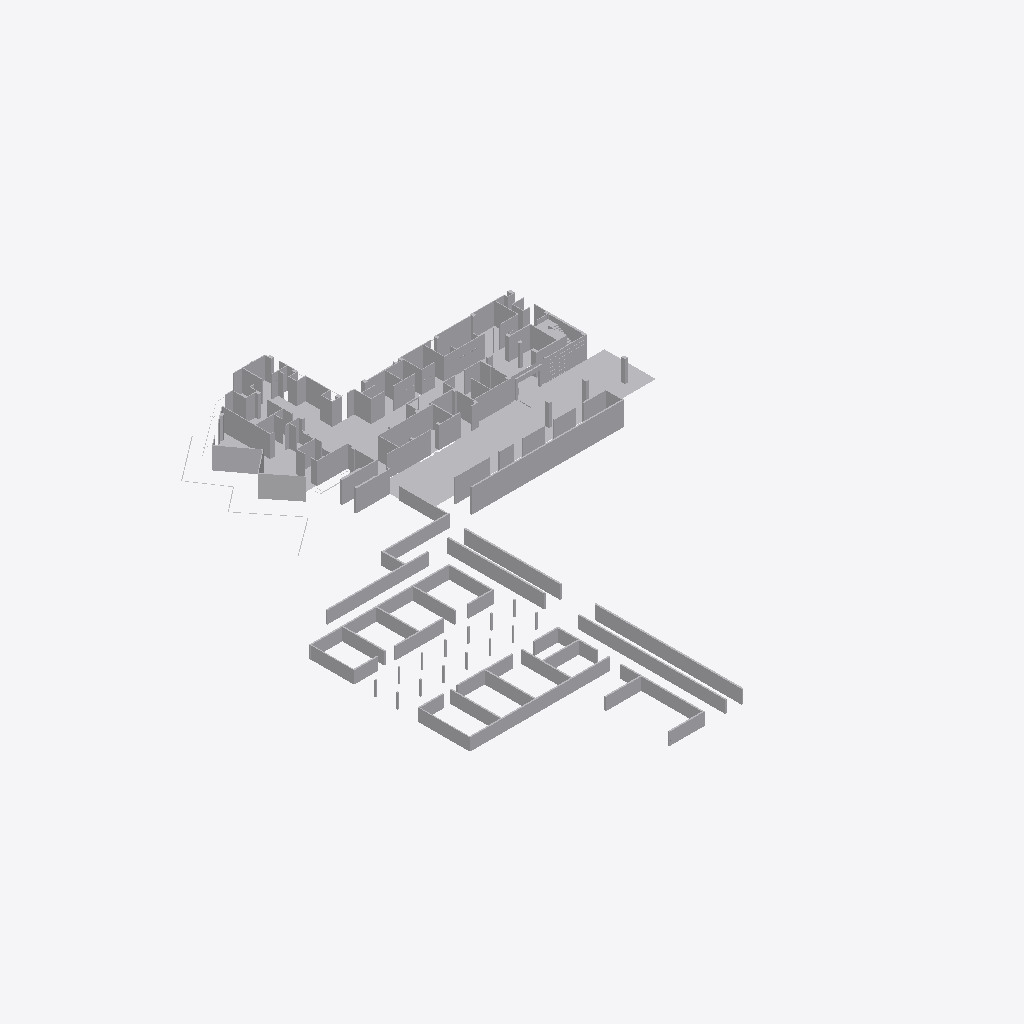
Isometric view of an IFC building model (IFC-SPF (STEP), schema IFC2X3, length unit millimetre), seen from the south-west, elements coloured by IFC class (only those large enough to see are counted): 57 other elements (light grey).
Extent 67.0 m × 85.8 m × 6.7 m (x, y, z). Storeys (1): Default Building Storey at 0.00 m. Elements (59): 59 IfcBuildingElementProxy.

HEADER;
FILE_DESCRIPTION(('ViewDefinition [CoordinationView]'),'2;1');
FILE_NAME('','2026-06-17T18:54:46',(''),(''),'','SketchUp Pro 2015','');
FILE_SCHEMA(('IFC2X3'));
ENDSEC;
DATA;
#1=IFCPROJECT('345DCrjQDAYfgBQqJXniyp',#2,'Default Project','Description of Default Project',$,$,$,(#20),#7);
#24=IFCSITE('1SYCi6K_T4NAm_FVzaKlmT',#2,'Default Site','Description of Default Site',$,#25,$,$,.ELEMENT.,(24,28,0),(54,25,0),10.0,$,$);
#30=IFCBUILDING('1yWSgoEhjF7wb_R3XdhkSK',#2,'Default Building','Description of Default Building',$,#31,$,$,.ELEMENT.,$,$,#36);
#37=IFCBUILDINGSTOREY('3cMAwe3CfFZBfBosKRo8h5',#2,'Default Building Storey','Description of Default Building Storey',$,#38,$,$,.ELEMENT.,0.0);
#1105=IFCBUILDINGELEMENTPROXY('0UGDRa4W56WB4gzFuQqgBE',#2,'Object','Description of Object',$,#1106,#1111,$,$);
#61019=IFCBUILDINGELEMENTPROXY('0ZLciXjXX6N9LSeN4E3P4Q',#2,'Object','Description of Object',$,#61020,#61025,$,$);
#54772=IFCBUILDINGELEMENTPROXY('3S_myMTOb9bhwBAq2OzAnE',#2,'Object','Description of Object',$,#54773,#54778,$,$);
#54567=IFCBUILDINGELEMENTPROXY('20Cf9FcNf7yeFdDOX9x0zQ',#2,'Object','Description of Object',$,#54568,#54573,$,$);
#53829=IFCBUILDINGELEMENTPROXY('3$emYhW2P6XRdRGUMwCVl8',#2,'Object','Description of Object',$,#53830,#53835,$,$);
#53501=IFCBUILDINGELEMENTPROXY('3h_67SX3T6AgYTsiOlctIZ',#2,'Object','Description of Object',$,#53502,#53507,$,$);
#53706=IFCBUILDINGELEMENTPROXY('2fMAIFf2X9pOEyg8yxX3Af',#2,'Object','Description of Object',$,#53707,#53712,$,$);
#52886=IFCBUILDINGELEMENTPROXY('3BTgUjbHL8SeN8xgAjnEE7',#2,'Object','Description of Object',$,#52887,#52892,$,$);
#54198=IFCBUILDINGELEMENTPROXY('370S8nnXb2Gu3tM0ZqJFvP',#2,'Object','Description of Object',$,#54199,#54204,$,$);
#52927=IFCBUILDINGELEMENTPROXY('3zs3i6t459DPt98aiV2qBF',#2,'Object','Description of Object',$,#52928,#52933,$,$);
#53419=IFCBUILDINGELEMENTPROXY('08MlUQz2D0dPn44rGNcd_e',#2,'Object','Description of Object',$,#53420,#53425,$,$);
#53296=IFCBUILDINGELEMENTPROXY('01aEulI19E$xO_oO8MQFoq',#2,'Object','Description of Object',$,#53297,#53302,$,$);
#54280=IFCBUILDINGELEMENTPROXY('3szH1zkTHCauAz0TdUacy5',#2,'Object','Description of Object',$,#54281,#54286,$,$);
#53993=IFCBUILDINGELEMENTPROXY('3KDdSzjaPEgBRYc5ty0So2',#2,'Object','Description of Object',$,#53994,#53999,$,$);
#53542=IFCBUILDINGELEMENTPROXY('0QX2gAwAT9WB53$HiIrSVm',#2,'Object','Description of Object',$,#53543,#53548,$,$);
#54362=IFCBUILDINGELEMENTPROXY('2yruhXPa5C6xF3eLbTg3aK',#2,'Object','Description of Object',$,#54363,#54368,$,$);
#53460=IFCBUILDINGELEMENTPROXY('2O35PYMbn4Kg0PKv2nTW29',#2,'Object','Description of Object',$,#53461,#53466,$,$);
#52640=IFCBUILDINGELEMENTPROXY('1XTUMfnivENuj5o7GapZv6',#2,'Object','Description of Object',$,#52641,#52646,$,$);
#53378=IFCBUILDINGELEMENTPROXY('3MVV4BTD53VwUwjAUB2wpI',#2,'Object','Description of Object',$,#53379,#53384,$,$);
#53747=IFCBUILDINGELEMENTPROXY('3E7whQq4T7jOZ7XWYSZgYO',#2,'Object','Description of Object',$,#53748,#53753,$,$);
#53911=IFCBUILDINGELEMENTPROXY('3I70k$spPCAOWJY1RUGrX3',#2,'Object','Description of Object',$,#53912,#53917,$,$);
#54075=IFCBUILDINGELEMENTPROXY('0BqjZNsl941P5K$OfEq5PG',#2,'Object','Description of Object',$,#54076,#54081,$,$);
#54649=IFCBUILDINGELEMENTPROXY('0bUXgXeXL1RPfONY7EU5GC',#2,'Object','Description of Object',$,#54650,#54655,$,$);
#53337=IFCBUILDINGELEMENTPROXY('3MXgvPrMTEovJ$trryPhax',#2,'Object','Description of Object',$,#53338,#53343,$,$);
#53132=IFCBUILDINGELEMENTPROXY('2uCjtNTw5DuvvHHFJPnaJ0',#2,'Object','Description of Object',$,#53133,#53138,$,$);
#54157=IFCBUILDINGELEMENTPROXY('1HSo1rE0X6UBstfdvMB4tN',#2,'Object','Description of Object',$,#54158,#54163,$,$);
#54321=IFCBUILDINGELEMENTPROXY('0aANnC5Ob6fRBNtLLNK6OM',#2,'Object','Description of Object',$,#54322,#54327,$,$);
#54813=IFCBUILDINGELEMENTPROXY('2JewceMFX5UwQdAakRpV8H',#2,'Object','Description of Object',$,#54814,#54819,$,$);
#54526=IFCBUILDINGELEMENTPROXY('3FVnOZlM19_9Wk_m$ruRFJ',#2,'Object','Description of Object',$,#54527,#54532,$,$);
#54116=IFCBUILDINGELEMENTPROXY('2qECqJMKf16xP1VIiKKFW$',#2,'Object','Description of Object',$,#54117,#54122,$,$);
#53952=IFCBUILDINGELEMENTPROXY('02cqSKj9r1TAuBS7egobRg',#2,'Object','Description of Object',$,#53953,#53958,$,$);
#54239=IFCBUILDINGELEMENTPROXY('2byCbjwbv0yOpF9M9q_ebX',#2,'Object','Description of Object',$,#54240,#54245,$,$);
#54485=IFCBUILDINGELEMENTPROXY('0QgdclMk98yRV3jIN29JOE',#2,'Object','Description of Object',$,#54486,#54491,$,$);
#54731=IFCBUILDINGELEMENTPROXY('2BEPI8HrL2VB_qkVb1yjbi',#2,'Object','Description of Object',$,#54732,#54737,$,$);
#53583=IFCBUILDINGELEMENTPROXY('1DxLgg6PzFj8aohH0AF4xR',#2,'Object','Description of Object',$,#53584,#53589,$,$);
#54444=IFCBUILDINGELEMENTPROXY('3xj_wHQojDQQgpMKGTe9EJ',#2,'Object','Description of Object',$,#54445,#54450,$,$);
#54403=IFCBUILDINGELEMENTPROXY('15ekKDgxHE_9UkyzGoBSAH',#2,'Object','Description of Object',$,#54404,#54409,$,$);
#54690=IFCBUILDINGELEMENTPROXY('3uO1jrdrn2GAmu3cQLYIpF',#2,'Object','Description of Object',$,#54691,#54696,$,$);
#53255=IFCBUILDINGELEMENTPROXY('3JAVHd7F922gNHos4pS1Xu',#2,'Object','Description of Object',$,#53256,#53261,$,$);
#54608=IFCBUILDINGELEMENTPROXY('0Xt9tZ$Wv7PRJQVw6dohLq',#2,'Object','Description of Object',$,#54609,#54614,$,$);
#52722=IFCBUILDINGELEMENTPROXY('2Sb_q0UBz6FBbwAx9q0jb$',#2,'Object','Description of Object',$,#52723,#52728,$,$);
#52845=IFCBUILDINGELEMENTPROXY('082up9LC13Jvv58qPcqTAu',#2,'Object','Description of Object',$,#52846,#52851,$,$);
#53624=IFCBUILDINGELEMENTPROXY('3xRP9rMqL0DOGfvL9MZR1D',#2,'Object','Description of Object',$,#53625,#53630,$,$);
#52804=IFCBUILDINGELEMENTPROXY('3rRcDjcQb9gQYmXDRSBRVD',#2,'Object','Description of Object',$,#52805,#52810,$,$);
#52968=IFCBUILDINGELEMENTPROXY('2YNboiKgPE8x_n1raZLDth',#2,'Object','Description of Object',$,#52969,#52974,$,$);
#1064=IFCBUILDINGELEMENTPROXY('3bXFgTNIrFD8M7477$dkbQ',#2,'Object','Description of Object',$,#1065,#1070,$,$);
#52681=IFCBUILDINGELEMENTPROXY('0pONBgjuDDNvu2HGZEVWcc',#2,'Object','Description of Object',$,#52682,#52687,$,$);
#52763=IFCBUILDINGELEMENTPROXY('3E1JWg8abBRQE$G$pbCVPc',#2,'Object','Description of Object',$,#52764,#52769,$,$);
#53050=IFCBUILDINGELEMENTPROXY('2EEVcjMiL8fQhKlmzKvbR9',#2,'Object','Description of Object',$,#53051,#53056,$,$);
#53214=IFCBUILDINGELEMENTPROXY('05HpnHuqbAaOd29bo6xfWh',#2,'Object','Description of Object',$,#53215,#53220,$,$);
#53665=IFCBUILDINGELEMENTPROXY('1GLVGr_i1AlwQqzGa02g4l',#2,'Object','Description of Object',$,#53666,#53671,$,$);
#53870=IFCBUILDINGELEMENTPROXY('2SXTLnsS55jhovgr$GNnYX',#2,'Object','Description of Object',$,#53871,#53876,$,$);
#54034=IFCBUILDINGELEMENTPROXY('3QsKadfhn0QxANINeNDDjg',#2,'Object','Description of Object',$,#54035,#54040,$,$);
#53009=IFCBUILDINGELEMENTPROXY('3ctjGUL0j9RxcSJX1spA7D',#2,'Object','Description of Object',$,#53010,#53015,$,$);
#53091=IFCBUILDINGELEMENTPROXY('3HJyVGBfj1IOAw7nFHScUA',#2,'Object','Description of Object',$,#53092,#53097,$,$);
#53173=IFCBUILDINGELEMENTPROXY('0cLJHMNrr7rxfOV0$GvzkP',#2,'Object','Description of Object',$,#53174,#53179,$,$);
#53788=IFCBUILDINGELEMENTPROXY('3xidVTN1DFc8sdVUI5PkPq',#2,'Object','Description of Object',$,#53789,#53794,$,$);
ENDSEC;
